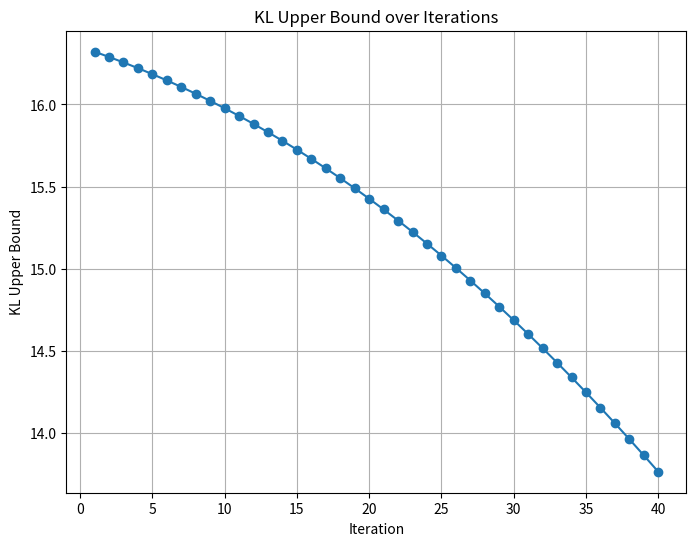

Here is the Python script that generated this plot:
import numpy as np
from scipy.linalg import expm
from itertools import product
import matplotlib.pyplot as plt

# Define constants
N = 3  # Number of qubits
M = 8  # Number of modes
p = 0.9  # Probability of alignment
eta = 0.1  # Learning rate
iterations = 40  # Number of optimization steps

def generate_data_distribution(N, M, p):
    """Generate P_v^data based on M modes and parameter p."""
    modes = [np.random.choice([-1, 1], N) for _ in range(M)]
    data_distribution = {}

    for state in product([-1, 1], repeat=N):
        state = np.array(state)
        P_v = 0
        for mode in modes:
            d_v = np.sum(state != mode)  # Hamming distance
            P_v += p**(N - d_v) * (1 - p)**d_v
        data_distribution[tuple(state)] = P_v / M
    
    # Normalize the distribution
    total = sum(data_distribution.values())
    return {k: v / total for k, v in data_distribution.items()}

# Define Pauli matrices and identity matrix
I = np.array([[1, 0], [0, 1]])
sigma_z = np.array([[1, 0], [0, -1]])
sigma_x = np.array([[0, 1], [1, 0]])

def tensor_product(operators):
    """Compute the tensor product of a list of operators."""
    result = operators[0]
    for op in operators[1:]:
        result = np.kron(result, op)
    return result

def build_hamiltonian(N, Gamma, b, w):
    """Construct the Hamiltonian H."""
    H = np.zeros((2**N, 2**N), dtype=complex)
    for a in range(N):
        H -= Gamma * tensor_product([I] * a + [sigma_x] + [I] * (N - a - 1))
        H -= b[a] * tensor_product([I] * a + [sigma_z] + [I] * (N - a - 1))
        
    for a, b in product(range(N), repeat=2):
        if a < b:
            H -= w[a, b] * tensor_product(
                [I] * a + [sigma_z] + [I] * (b - a - 1) + [sigma_z] + [I] * (N - b - 1)
            )
    return H

def compute_density_matrix(H):
    """Compute the density matrix rho = Z^-1 * exp(-H)."""
    exp_H = expm(-H)
    Z = np.trace(exp_H)
    return exp_H / Z, Z

def compute_clamped_hamiltonian(H, Lambda_v):
    """Compute the clamped Hamiltonian H_v = H - ln(Lambda_v)."""
    clamped_H = H.copy()  # Clone original Hamiltonian
    Lambda_v = np.maximum(Lambda_v, 1e-12)  # Avoid log(0)
    H_v = clamped_H - np.log(Lambda_v)
    
    # Ensure clamping: Set large energy penalty for states different from v
    np.fill_diagonal(H_v, np.where(np.diag(Lambda_v) > 0, np.diag(H_v), 1e6))
    
    return H_v


def compute_kl_upper_bound(data_distribution, H, N):
    """Compute the upper bound on the KL divergence with numerical stability fixes."""
    rho, Z = compute_density_matrix(H)
    kl_upper_bound = 0.0
    
    for visible_state, P_data in data_distribution.items():
        Lambda_v = compute_projection_operator(visible_state, N)
        H_v = compute_clamped_hamiltonian(H, Lambda_v)
        rho_v, Z_v = compute_density_matrix(H_v)
        
        if P_data > 0 and Z_v > 1e-12:
            # Use absolute value to ensure positivity
            kl_upper_bound += P_data * np.abs(np.log((Z_v + 1e-12) / (Z + 1e-12)))  

    return kl_upper_bound


def compute_projection_operator(visible_state, N):
    """Compute the projection operator Lambda_v correctly."""
    Lambda_v = np.eye(2**N, dtype=complex)  # Identity matrix
    for idx, v in enumerate(visible_state):
        op = (I + v * sigma_z) / 2
        Lambda_v = Lambda_v @ tensor_product([op if i == idx else I for i in range(N)])
    
    return np.maximum(Lambda_v, 1e-12)  # Avoid zero elements

def compute_gradient_update(data_distribution, H, N, b, w, eta):
    """Compute parameter updates for b and w."""
    rho, _ = compute_density_matrix(H)
    grad_b, grad_w = np.zeros(N), np.zeros((N, N))
    
    for visible_state, P_data in data_distribution.items():
        Lambda_v = compute_projection_operator(visible_state, N)
        H_v = compute_clamped_hamiltonian(H, Lambda_v)
        rho_v, _ = compute_density_matrix(H_v)
        
        avg_sigma_z_v = np.array([np.trace(rho_v @ tensor_product([I] * a + [sigma_z] + [I] * (N - a - 1))).real for a in range(N)])
        avg_sigma_z = np.array([np.trace(rho @ tensor_product([I] * a + [sigma_z] + [I] * (N - a - 1))).real for a in range(N)])
        grad_b += P_data * (avg_sigma_z_v - avg_sigma_z)
        
        for a in range(N):
            for b in range(a + 1, N):
                avg_sigma_z_z_v = np.trace(rho_v @ tensor_product([I] * a + [sigma_z] + [I] * (b - a - 1) + [sigma_z] + [I] * (N - b - 1))).real
                avg_sigma_z_z = np.trace(rho @ tensor_product([I] * a + [sigma_z] + [I] * (b - a - 1) + [sigma_z] + [I] * (N - b - 1))).real
                grad_w[a, b] += P_data * (avg_sigma_z_z_v - avg_sigma_z_z)
                grad_w[b, a] = grad_w[a, b]  # Symmetry
    
    delta_b = eta * grad_b
    delta_w = eta * grad_w
    return delta_b, delta_w

def optimize_qbm(data_distribution, N, Gamma, b, w, eta, iterations):
    """Optimize the bound-based Quantum Boltzmann Machine."""
    kl_upper_bounds = []
    
    for it in range(iterations):
        H = build_hamiltonian(N, Gamma, b, w)
        KL_bound = compute_kl_upper_bound(data_distribution, H, N)
        kl_upper_bounds.append(KL_bound)
        
        delta_b, delta_w = compute_gradient_update(data_distribution, H, N, b, w, eta)
        b -= delta_b
        w -= delta_w
        
        print(f"Iteration {it+1}/{iterations}, KL Upper Bound: {KL_bound:.6f}")
    
    return kl_upper_bounds

# Initialize parameters
Gamma = 2.5
b = np.random.normal(0, 0.5, N)  # Larger values for b
w = np.random.normal(0, 0.5, (N, N))  # Larger initial values
w = (w + w.T) / 2  # Ensure symmetry


data_distribution = generate_data_distribution(N, M, p)
kl_upper_bounds = optimize_qbm(data_distribution, N, Gamma, b, w, eta, iterations)

plt.figure(figsize=(8, 6))
plt.plot(range(1, iterations + 1), kl_upper_bounds, marker='o')
plt.xlabel("Iteration")
plt.ylabel("KL Upper Bound")
plt.title("KL Upper Bound over Iterations")
plt.grid()
plt.show()